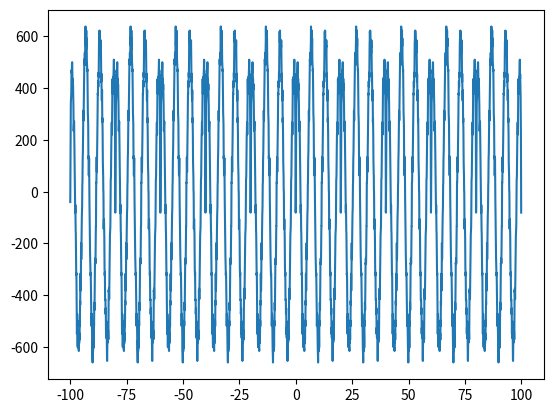

Write Python code to recreate this figure.
import numpy as np
import matplotlib.pyplot as plt

dt = 0.05
t = np.arange(-100, 100, dt)
y = np.sin(t)
a = 0.1
y = y + a*(np.random.rand(len(t))-0.5)
num = [0]
for k in range(1, len(y)):
    num += [(y[k] - y[k-1])/dt]
num = np.array(num)

furie = []
vx = np.arange(-100, 100, dt)
for v in vx:
    func = y*np.exp(-2*np.pi*1j*v*t)
    im = np.trapz(func, t, dt)
    furie += [im]
furie = np.array(furie)
der_furie = 2*np.pi*1j*vx*np.array(furie)

der = []
for k in t:
    der += [np.trapz(der_furie*np.exp(2*np.pi*1j*vx*k), vx)]

plt.plot(vx, np.real(der))
"""
# plt.plot(t, num)
plt.plot(t, np.cos(t))
plt.plot(t, der)
plt.ylim(-2, 2)
plt.grid(True)
"""
"""
#plt.plot(t, num)
fig, axs = plt.subplots(2)
axs[0].plot(t, np.real(der))
axs[0].plot(t, num)
# axs[0].plot(t, np.cos(t))
axs[0].set_ylim(-2, 2)
axs[0].grid(True)
axs[1].plot(t, np.imag(der))
axs[1].grid(True)
"""
plt.show()